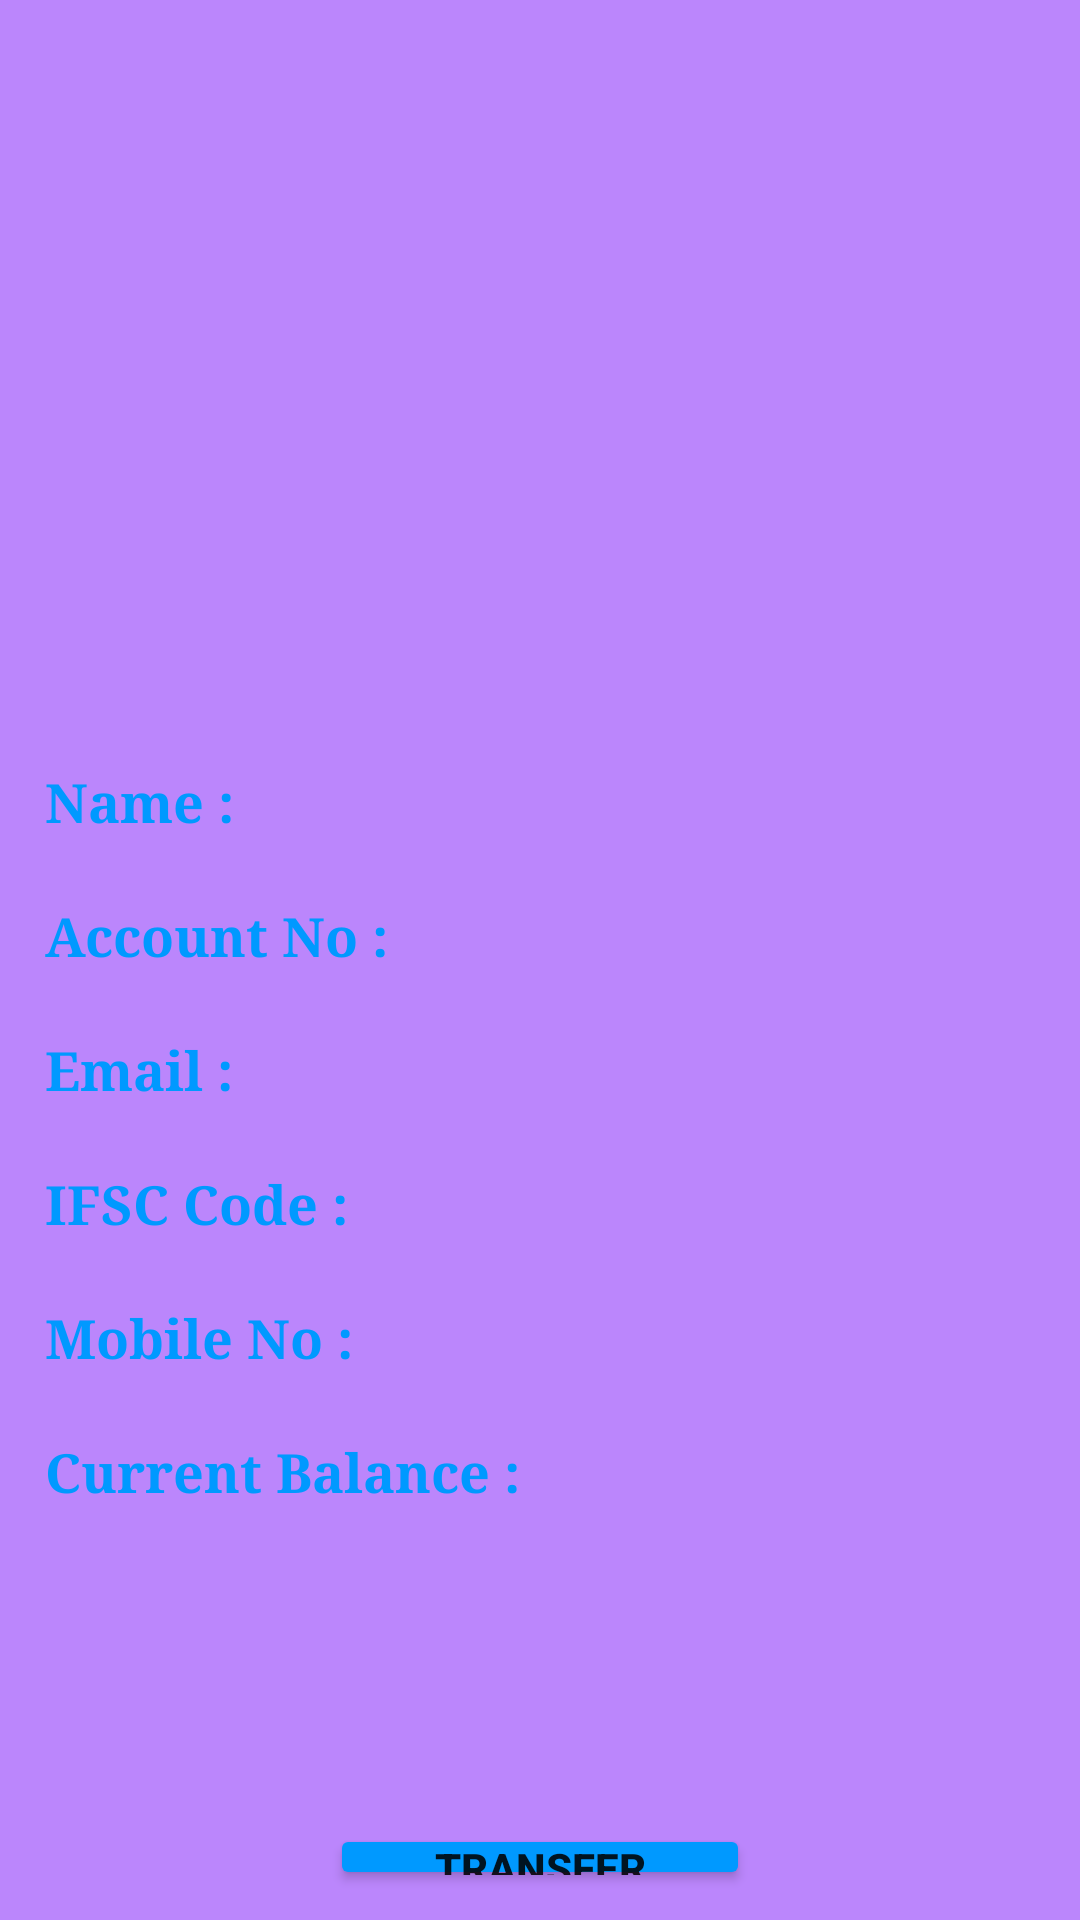

The Android layout XML behind this screen, and the referenced resources:
<!-- AndroidManifest.xml: application theme Theme.MyApplication2466 -->
<!-- res/layout/activity_user_data.xml -->
<?xml version="1.0" encoding="utf-8"?>
<LinearLayout xmlns:android="http://schemas.android.com/apk/res/android"
    xmlns:app="http://schemas.android.com/apk/res-auto"
    xmlns:tools="http://schemas.android.com/tools"
    android:layout_width="match_parent"
    android:orientation="vertical"
    android:padding="10dp"
    android:layout_height="match_parent"
    tools:context=".UI.UserData"
    android:background="@color/purple_200">

    <ImageView
        android:padding="5dp"
        android:src="@drawable/ic_baseline_person_24"
        android:requiresFadingEdge="horizontal"
        android:fadingEdge="vertical"
        android:layout_width="match_parent"
        android:layout_height="200dp"
        android:layout_gravity="center_horizontal"/>

    <LinearLayout
        android:padding="5dp"
        android:layout_marginTop="40dp"
        android:layout_gravity="center_horizontal"
        android:orientation="horizontal"
        android:layout_width="match_parent"
        android:layout_height="wrap_content">

        <TextView
            android:layout_width="wrap_content"
            android:layout_height="wrap_content"
            android:layout_weight="0.1"
            android:fontFamily="serif"
            android:text="Name : "
            android:textColor="#0099ff"
            android:textSize="18sp"
            android:textStyle="bold" />

        <TextView
            android:id="@+id/name"
            android:textAlignment="textEnd"
            android:fontFamily="serif"
            android:layout_weight="1"
            android:layout_width="wrap_content"
            android:textColor="@color/black"
            android:layout_height="wrap_content"
            android:textSize="18sp" />
    </LinearLayout>

    <LinearLayout
        android:layout_marginTop="10dp"
        android:padding="5dp"
        android:layout_gravity="center_horizontal"
        android:orientation="horizontal"
        android:layout_width="match_parent"
        android:layout_height="wrap_content">

        <TextView
            android:layout_width="wrap_content"
            android:layout_height="wrap_content"
            android:layout_weight="0.1"
            android:textSize="18sp"
            android:fontFamily="serif"
            android:textStyle="bold"
            android:textColor="#0099ff"
            android:text="Account No : "/>

        <TextView
            android:id="@+id/account_no"
            android:textAlignment="textEnd"
            android:fontFamily="serif"
            android:textSize="18sp"
            android:textColor="@color/black"
            android:layout_weight="1"
            android:layout_width="wrap_content"
            android:layout_height="wrap_content"/>
    </LinearLayout>

    <LinearLayout
        android:padding="5dp"
        android:layout_marginTop="10dp"
        android:layout_gravity="center_horizontal"
        android:orientation="horizontal"
        android:layout_width="match_parent"
        android:layout_height="wrap_content">

        <TextView
            android:layout_width="wrap_content"
            android:layout_height="wrap_content"
            android:layout_weight="0.1"
            android:textSize="18sp"
            android:fontFamily="serif"
            android:textStyle="bold"
            android:textColor="#0099ff"
            android:text="Email : "/>

        <TextView
            android:id="@+id/email_id"
            android:textAlignment="textEnd"
            android:fontFamily="serif"
            android:textSize="18sp"
            android:textColor="@color/black"
            android:layout_weight="1"
            android:layout_width="wrap_content"
            android:layout_height="wrap_content"/>
    </LinearLayout>

    <LinearLayout
        android:padding="5dp"
        android:layout_marginTop="10dp"
        android:layout_gravity="center_horizontal"
        android:orientation="horizontal"
        android:layout_width="match_parent"
        android:layout_height="wrap_content">

        <TextView
            android:layout_width="wrap_content"
            android:layout_height="wrap_content"
            android:layout_weight="0.1"
            android:textSize="18sp"
            android:fontFamily="serif"
            android:textStyle="bold"
            android:textColor="#0099ff"
            android:text="IFSC Code : "/>

        <TextView
            android:id="@+id/ifsc_id"
            android:layout_weight="1"
            android:textAlignment="textEnd"
            android:fontFamily="serif"
            android:textSize="18sp"
            android:textColor="@color/black"
            android:layout_width="wrap_content"
            android:layout_height="wrap_content" />
    </LinearLayout>

    <LinearLayout
        android:padding="5dp"
        android:layout_marginTop="10dp"
        android:layout_gravity="center_horizontal"
        android:orientation="horizontal"
        android:layout_width="match_parent"
        android:layout_height="wrap_content">

        <TextView
            android:layout_width="wrap_content"
            android:layout_height="wrap_content"
            android:layout_weight="0.1"
            android:textSize="18sp"
            android:fontFamily="serif"
            android:textStyle="bold"
            android:textColor="#0099ff"
            android:text="Mobile No : "/>

        <TextView
            android:id="@+id/phone_no"
            android:textColor="@color/black"
            android:layout_weight="1"
            android:textAlignment="textEnd"
            android:fontFamily="serif"
            android:textSize="18sp"
            android:layout_width="wrap_content"
            android:layout_height="wrap_content" />
    </LinearLayout>

    <LinearLayout
        android:layout_gravity="center_horizontal"
        android:padding="5dp"
        android:layout_marginTop="10dp"
        android:orientation="horizontal"
        android:layout_width="match_parent"
        android:layout_height="wrap_content">

        <TextView
            android:layout_width="wrap_content"
            android:layout_height="wrap_content"
            android:layout_weight="0.1"
            android:textSize="18sp"
            android:fontFamily="serif"
            android:textStyle="bold"
            android:textColor="#0099ff"
            android:text="Current Balance : "/>

        <TextView
            android:id="@+id/avail_balance"
            android:layout_weight="1"
            android:textAlignment="textEnd"
            android:fontFamily="serif"
            android:textSize="18sp"
            android:textColor="@color/black"
            android:layout_width="wrap_content"
            android:layout_height="wrap_content"
            />
    </LinearLayout>

    <Button
        android:id="@+id/transfer_money"
        android:text="Transfer"
        android:layout_width="match_parent"
        android:layout_height="wrap_content"
        android:padding="5dp"
        android:textStyle="bold"
        android:backgroundTint="#0099ff"
        android:layout_marginTop="100dp"
        android:layout_marginLeft="100dp"
        android:layout_marginRight="100dp"/>

</LinearLayout>
<!-- resources referenced by this layout -->
<resources>
  <style name="Theme.MyApplication2466" parent="Theme.MaterialComponents.DayNight.DarkActionBar">
          
          <item name="colorPrimary">@color/purple_500</item>
          <item name="colorPrimaryVariant">@color/purple_700</item>
          <item name="colorOnPrimary">@color/white</item>
          
          <item name="colorSecondary">@color/teal_200</item>
          <item name="colorSecondaryVariant">@color/teal_700</item>
          <item name="colorOnSecondary">@color/black</item>
          
          <item name="android:statusBarColor" tools:targetApi="l">?attr/colorPrimaryVariant</item>
          
      </style>
  <!-- not gathered from this repository: default colours our renderer supplied (Android Studio template values) -->
  <color name="purple_200">#FFBB86FC</color>
  <color name="purple_500">#FF6200EE</color>
  <color name="purple_700">#FF3700B3</color>
  <color name="teal_200">#FF03DAC5</color>
  <color name="teal_700">#FF018786</color>
  <color name="black">#FF000000</color>
  <color name="white">#FFFFFFFF</color>
</resources>
